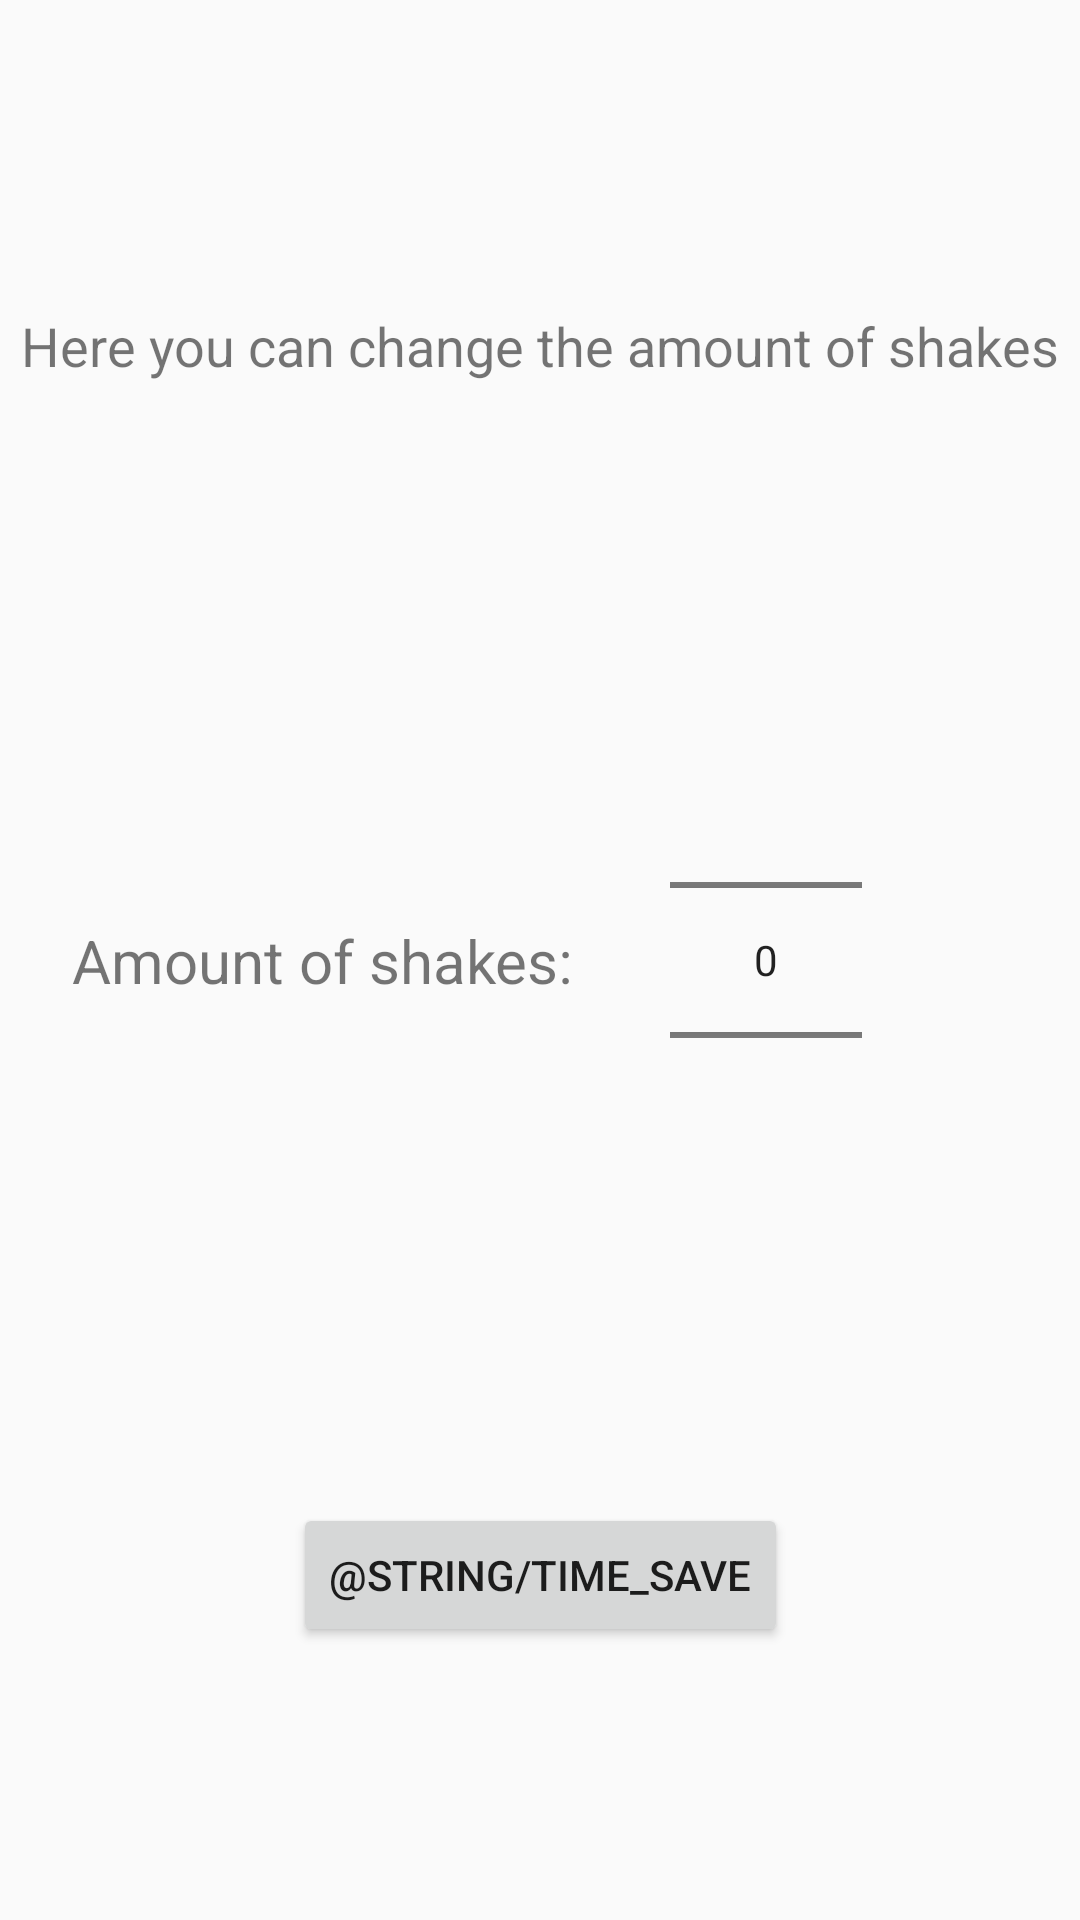

Write the Android layout XML for this screen, with the resource values it uses.
<!-- AndroidManifest.xml: application theme AppTheme -->
<!-- res/layout/edit_shake_challenge.xml -->
<?xml version="1.0" encoding="utf-8"?>
<androidx.constraintlayout.widget.ConstraintLayout xmlns:android="http://schemas.android.com/apk/res/android"
    xmlns:app="http://schemas.android.com/apk/res-auto"
    xmlns:tools="http://schemas.android.com/tools"
    android:id="@+id/testid"
    android:layout_width="match_parent"
    android:layout_height="match_parent">

    <Button
        android:id="@+id/edit_shake_save_button"
        android:layout_width="wrap_content"
        android:layout_height="wrap_content"
        android:text="@string/time_save"
        app:layout_constraintBottom_toBottomOf="parent"
        app:layout_constraintEnd_toEndOf="parent"
        app:layout_constraintStart_toStartOf="parent"
        app:layout_constraintTop_toBottomOf="@+id/number_picker" />

    <NumberPicker
        android:id="@+id/number_picker"
        android:layout_width="wrap_content"
        android:layout_height="wrap_content"
        android:layout_marginStart="32dp"
        android:layout_marginLeft="32dp"
        app:layout_constraintBottom_toBottomOf="parent"
        app:layout_constraintStart_toEndOf="@+id/textView5"
        app:layout_constraintTop_toTopOf="parent"></NumberPicker>

    <TextView
        android:id="@+id/textView5"
        android:layout_width="wrap_content"
        android:layout_height="wrap_content"
        android:layout_marginStart="24dp"
        android:layout_marginLeft="24dp"
        android:text="@string/shake_amount"
        android:textSize="20sp"
        app:layout_constraintBottom_toBottomOf="parent"
        app:layout_constraintStart_toStartOf="parent"
        app:layout_constraintTop_toTopOf="parent" />

    <TextView
        android:id="@+id/textView7"
        android:layout_width="wrap_content"
        android:layout_height="wrap_content"
        android:text="@string/edit_shake_text"
        android:textSize="18sp"
        app:layout_constraintBottom_toTopOf="@+id/number_picker"
        app:layout_constraintEnd_toEndOf="parent"
        app:layout_constraintStart_toStartOf="parent"
        app:layout_constraintTop_toTopOf="parent" />

</androidx.constraintlayout.widget.ConstraintLayout>
<!-- resources referenced by this layout -->
<resources>
  <string name="edit_shake_text">Here you can change the amount of shakes</string>
  <string name="shake_amount">Amount of shakes: </string>
  <style name="AppTheme" parent="Theme.AppCompat.Light.DarkActionBar">
          <item name="colorPrimary">@color/colorPrimary</item>
          <item name="colorPrimaryDark">@color/colorPrimaryDark</item>
          <item name="colorAccent">@color/colorAccent</item>
      </style>
  <color name="colorPrimary">#4DADB3</color>
  <color name="colorPrimaryDark">#FF23729A</color>
  <color name="colorAccent">#FF2D9A59</color>
</resources>
